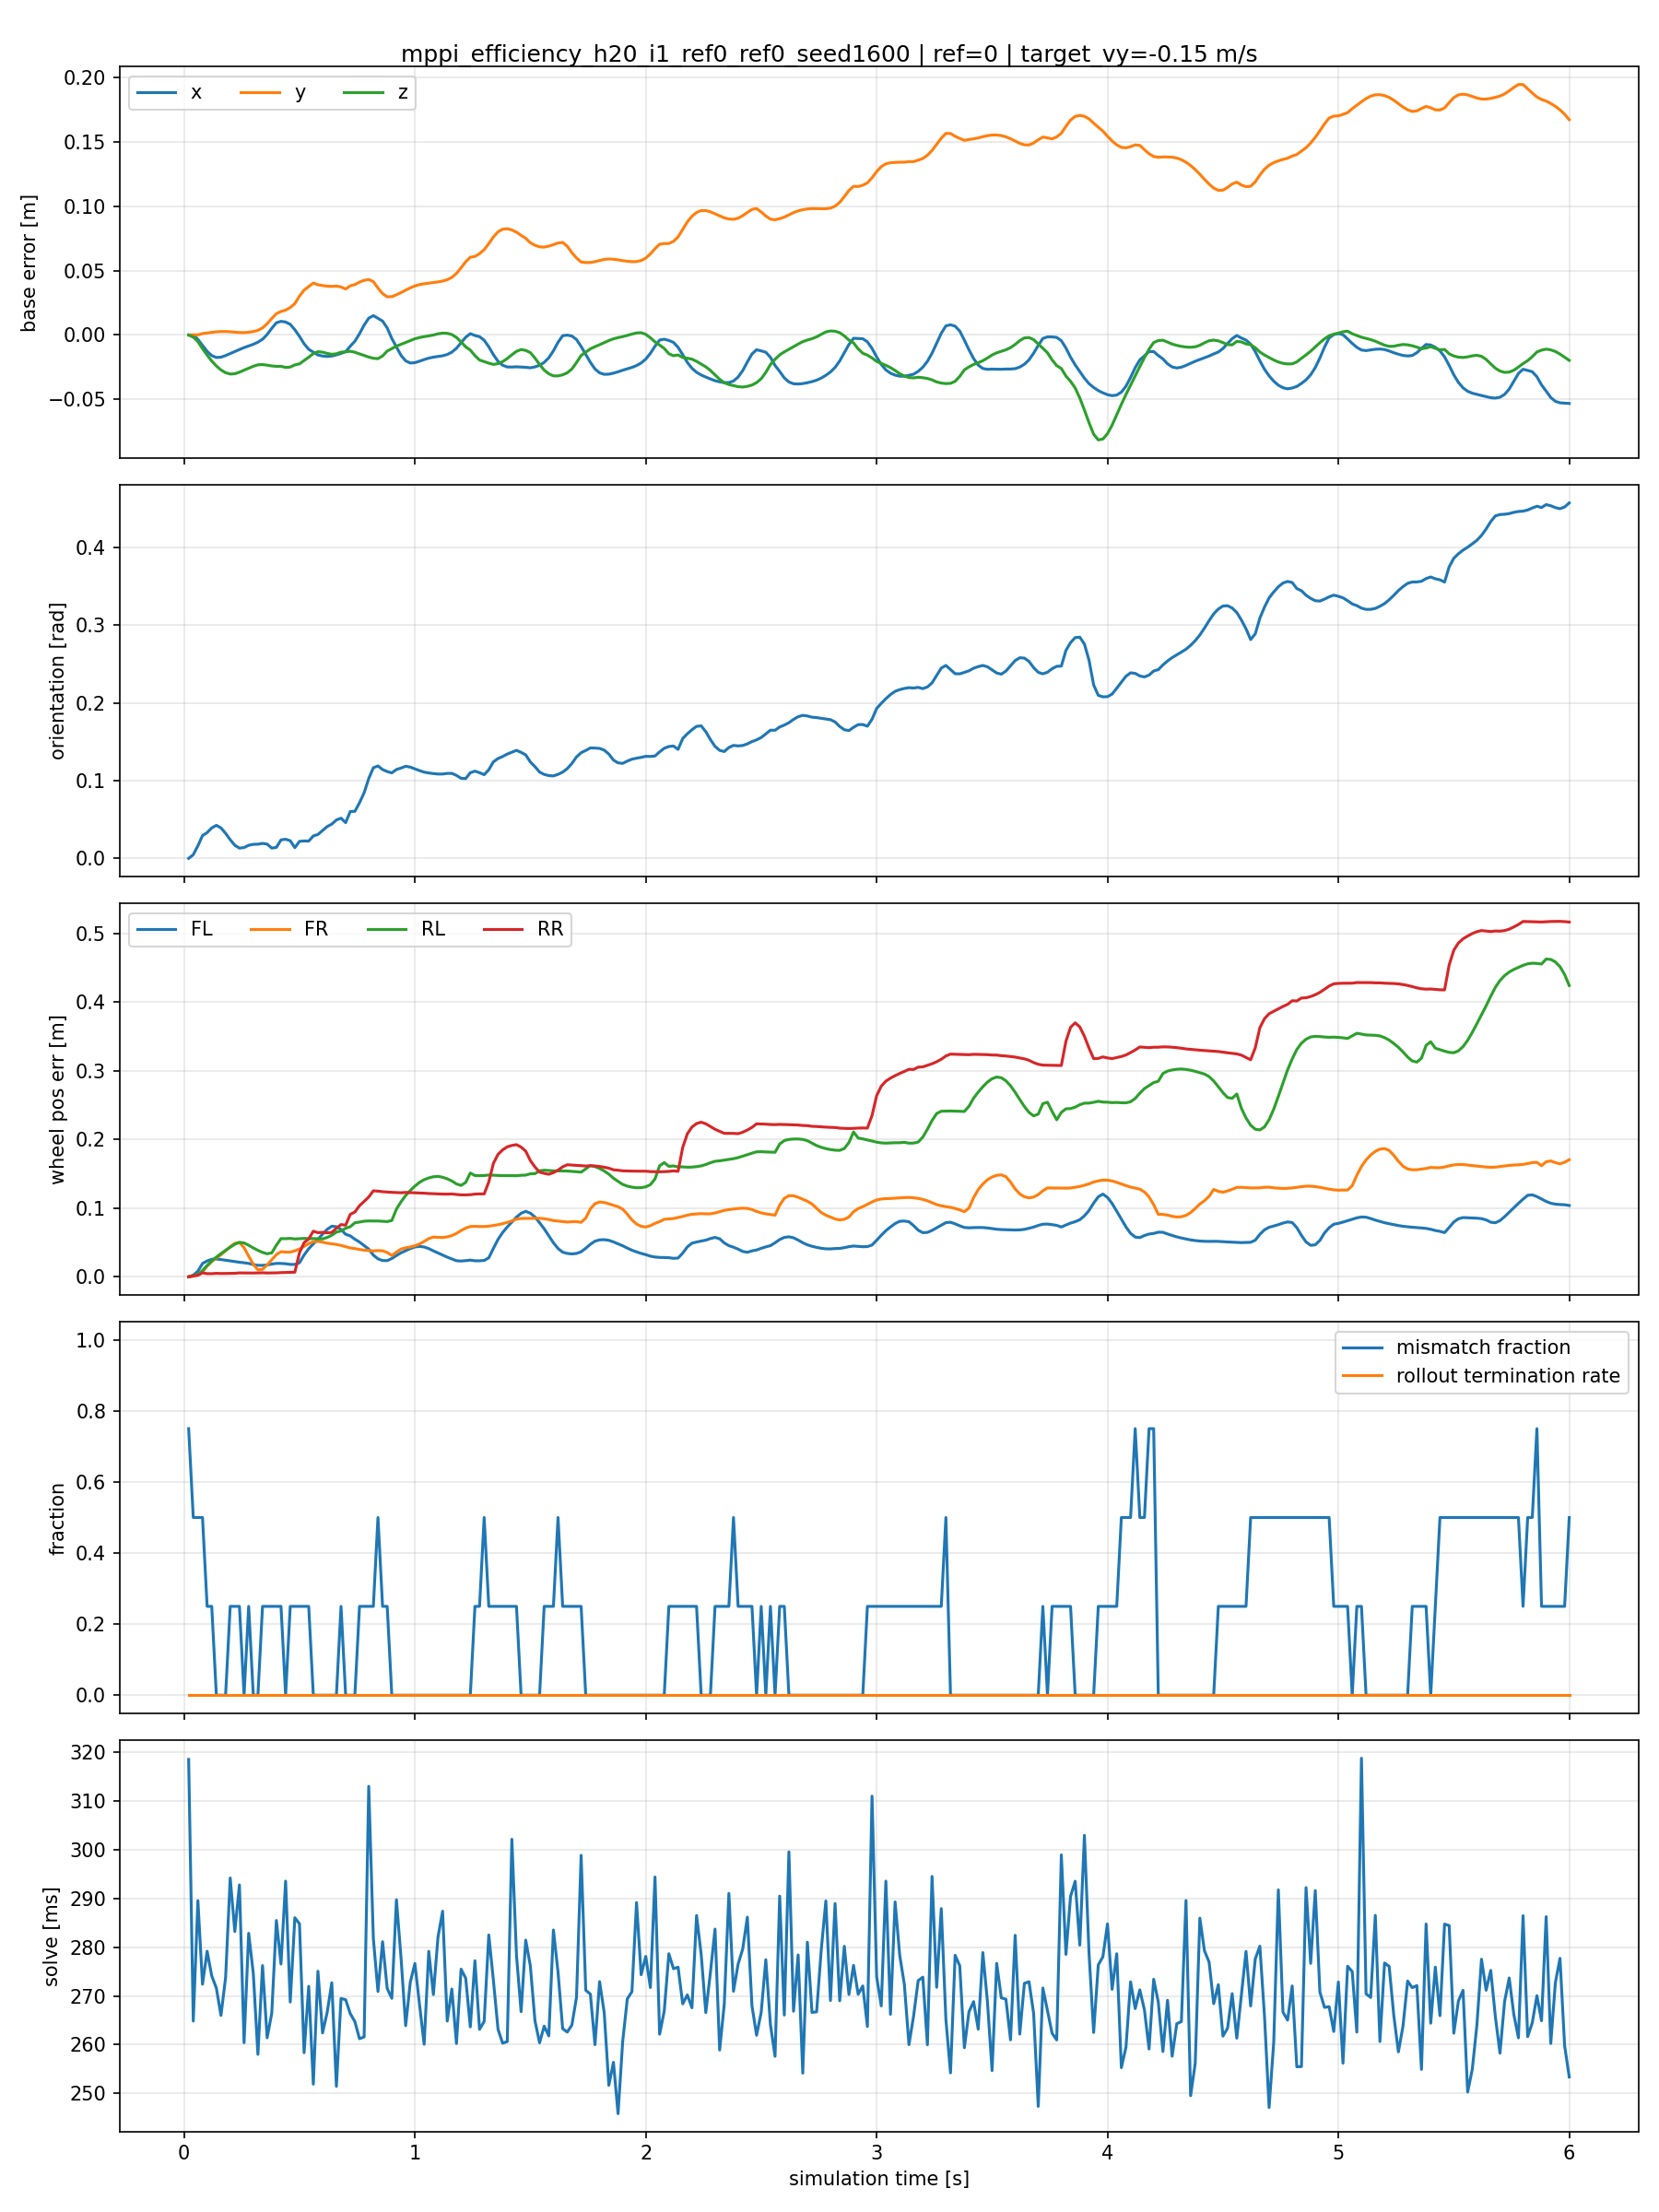

Data behind this chart, as committed beside it:
time_s, base_error_x_m, base_error_y_m, base_error_z_m, base_orientation_error_rad, wheel_error_fl_m, wheel_error_fr_m, wheel_error_rl_m, wheel_error_rr_m, contact_mismatch_fl, contact_mismatch_fr, contact_mismatch_rl, contact_mismatch_rr, solve_ms, rollout_termination_rate
2.000000000000000042e-02, 0.000000000000000000e+00, 0.000000000000000000e+00, 0.000000000000000000e+00, 0.000000000000000000e+00, 1.907348632812500000e-06, 5.960464477539062500e-08, 4.991888999938964844e-07, 1.921282091643661261e-06, 1.000000000000000000e+00, 1.000000000000000000e+00, 0.000000000000000000e+00, 1.000000000000000000e+00, 3.185132446289062500e+02, 0.000000000000000000e+00
4.000000000000000083e-02, -1.716613769531250000e-05, 1.468658447265625000e-04, -1.671612262725830078e-03, 4.683430306613445282e-03, 2.327774884179234505e-03, 6.344900466501712799e-04, 1.496424665674567223e-03, 1.402727211825549603e-03, 1.000000000000000000e+00, 1.000000000000000000e+00, 0.000000000000000000e+00, 0.000000000000000000e+00, 2.648381347656250000e+02, 0.000000000000000000e+00
5.999999999999999778e-02, -3.398895263671875000e-03, 1.029968261718750000e-04, -5.084693431854248047e-03, 1.619450189173221588e-02, 8.160872384905815125e-03, 3.138038096949458122e-03, 3.236306132748723030e-03, 2.156906295567750931e-03, 1.000000000000000000e+00, 1.000000000000000000e+00, 0.000000000000000000e+00, 0.000000000000000000e+00, 2.895339965820312500e+02, 0.000000000000000000e+00
8.000000000000000167e-02, -8.071899414062500000e-03, 1.077651977539062500e-03, -1.059269905090332031e-02, 2.928899787366390228e-02, 1.936985552310943604e-02, 7.019701413810253143e-03, 9.139994159340858459e-03, 5.777418613433837891e-03, 1.000000000000000000e+00, 0.000000000000000000e+00, 1.000000000000000000e+00, 0.000000000000000000e+00, 2.724083251953125000e+02, 0.000000000000000000e+00
1.000000000000000056e-01, -1.270484924316406250e-02, 1.583099365234375000e-03, -1.558256149291992188e-02, 3.314600884914398193e-02, 2.306322939693927765e-02, 1.571532152593135834e-02, 1.640455797314643860e-02, 4.601890221238136292e-03, 0.000000000000000000e+00, 0.000000000000000000e+00, 1.000000000000000000e+00, 0.000000000000000000e+00, 2.791628417968750000e+02, 0.000000000000000000e+00
1.199999999999999956e-01, -1.600646972656250000e-02, 2.050399780273437500e-03, -2.024745941162109375e-02, 3.917283564805984497e-02, 2.549474313855171204e-02, 2.209825254976749420e-02, 2.306133694946765900e-02, 4.559820983558893204e-03, 0.000000000000000000e+00, 0.000000000000000000e+00, 1.000000000000000000e+00, 0.000000000000000000e+00, 2.741095886230468750e+02, 0.000000000000000000e+00
1.400000000000000133e-01, -1.743888854980468750e-02, 2.473831176757812500e-03, -2.405756711959838867e-02, 4.248407483100891113e-02, 2.587168663740158081e-02, 2.738500200212001801e-02, 2.862952277064323425e-02, 5.038873758167028427e-03, 0.000000000000000000e+00, 0.000000000000000000e+00, 0.000000000000000000e+00, 0.000000000000000000e+00, 2.716025695800781250e+02, 0.000000000000000000e+00
1.600000000000000033e-01, -1.722908020019531250e-02, 2.689361572265625000e-03, -2.714174985885620117e-02, 3.919717296957969666e-02, 2.513462677597999573e-02, 3.203067556023597717e-02, 3.384215757250785828e-02, 4.792169667780399323e-03, 0.000000000000000000e+00, 0.000000000000000000e+00, 0.000000000000000000e+00, 0.000000000000000000e+00, 2.659943542480468750e+02, 0.000000000000000000e+00
1.799999999999999933e-01, -1.597976684570312500e-02, 2.698898315429687500e-03, -2.927511930465698242e-02, 3.219730406999588013e-02, 2.413744665682315826e-02, 3.784597665071487427e-02, 3.855229914188385010e-02, 4.864109214395284653e-03, 0.000000000000000000e+00, 0.000000000000000000e+00, 0.000000000000000000e+00, 0.000000000000000000e+00, 2.737408142089843750e+02, 0.000000000000000000e+00
2.000000000000000111e-01, -1.438522338867187500e-02, 2.517700195312500000e-03, -3.032183647155761719e-02, 2.403032965958118439e-02, 2.326061576604843140e-02, 4.383468627929687500e-02, 4.309513419866561890e-02, 4.946075845509767532e-03, 0.000000000000000000e+00, 0.000000000000000000e+00, 1.000000000000000000e+00, 0.000000000000000000e+00, 2.941930541992187500e+02, 0.000000000000000000e+00
2.200000000000000011e-01, -1.277923583984375000e-02, 2.218246459960937500e-03, -3.008198738098144531e-02, 1.680146530270576477e-02, 2.224824018776416779e-02, 4.883215948939323425e-02, 4.737864434719085693e-02, 5.086191464215517044e-03, 0.000000000000000000e+00, 0.000000000000000000e+00, 1.000000000000000000e+00, 0.000000000000000000e+00, 2.832131042480468750e+02, 0.000000000000000000e+00
2.399999999999999911e-01, -1.126861572265625000e-02, 1.926422119140625000e-03, -2.889078855514526367e-02, 1.317457202821969986e-02, 2.119303122162818909e-02, 4.981776326894760132e-02, 5.013483390212059021e-02, 5.654690321534872055e-03, 0.000000000000000000e+00, 0.000000000000000000e+00, 1.000000000000000000e+00, 0.000000000000000000e+00, 2.927724304199218750e+02, 0.000000000000000000e+00
2.600000000000000089e-01, -9.790420532226562500e-03, 1.873016357421875000e-03, -2.727901935577392578e-02, 1.387958880513906479e-02, 2.043830417096614838e-02, 4.248804971575737000e-02, 4.935034364461898804e-02, 5.591845139861106873e-03, 0.000000000000000000e+00, 0.000000000000000000e+00, 0.000000000000000000e+00, 0.000000000000000000e+00, 2.603915710449218750e+02, 0.000000000000000000e+00
2.800000000000000266e-01, -8.495330810546875000e-03, 2.159118652343750000e-03, -2.579271793365478516e-02, 1.685813255608081818e-02, 1.949178613722324371e-02, 3.011126443743705750e-02, 4.595049098134040833e-02, 5.548912100493907928e-03, 0.000000000000000000e+00, 0.000000000000000000e+00, 1.000000000000000000e+00, 0.000000000000000000e+00, 2.828414306640625000e+02, 0.000000000000000000e+00
2.999999999999999889e-01, -7.223129272460937500e-03, 2.681732177734375000e-03, -2.430611848831176758e-02, 1.807306520640850067e-02, 1.783044822514057159e-02, 1.821430772542953491e-02, 4.200912639498710632e-02, 5.478807725012302399e-03, 0.000000000000000000e+00, 0.000000000000000000e+00, 0.000000000000000000e+00, 0.000000000000000000e+00, 2.746334228515625000e+02, 0.000000000000000000e+00
3.200000000000000067e-01, -5.575180053710937500e-03, 3.606796264648437500e-03, -2.312862873077392578e-02, 1.825682073831558228e-02, 1.673729345202445984e-02, 1.026452239602804184e-02, 3.853078559041023254e-02, 5.674274172633886337e-03, 0.000000000000000000e+00, 0.000000000000000000e+00, 0.000000000000000000e+00, 0.000000000000000000e+00, 2.580065917968750000e+02, 0.000000000000000000e+00
3.400000000000000244e-01, -3.295898437500000000e-03, 5.523681640625000000e-03, -2.297598123550415039e-02, 1.923612505197525024e-02, 1.666690036654472351e-02, 1.091825217008590698e-02, 3.553061187267303467e-02, 5.874287337064743042e-03, 0.000000000000000000e+00, 0.000000000000000000e+00, 1.000000000000000000e+00, 0.000000000000000000e+00, 2.762244873046875000e+02, 0.000000000000000000e+00
3.599999999999999867e-01, 3.738403320312500000e-04, 8.733749389648437500e-03, -2.343517541885375977e-02, 1.833500899374485016e-02, 1.723827049136161804e-02, 1.727301068603992462e-02, 3.353082388639450073e-02, 5.541475955396890640e-03, 0.000000000000000000e+00, 0.000000000000000000e+00, 1.000000000000000000e+00, 0.000000000000000000e+00, 2.614106750488281250e+02, 0.000000000000000000e+00
3.800000000000000044e-01, 5.214691162109375000e-03, 1.283264160156250000e-02, -2.402055263519287109e-02, 1.319265644997358322e-02, 1.856903359293937683e-02, 2.483692578971385956e-02, 3.486362844705581665e-02, 5.612260662019252777e-03, 0.000000000000000000e+00, 0.000000000000000000e+00, 1.000000000000000000e+00, 0.000000000000000000e+00, 2.664604797363281250e+02, 0.000000000000000000e+00
4.000000000000000222e-01, 9.506225585937500000e-03, 1.656150817871093750e-02, -2.434182167053222656e-02, 1.415176503360271454e-02, 1.949909143149852753e-02, 3.235949575901031494e-02, 4.608152061700820923e-02, 5.741806235164403915e-03, 0.000000000000000000e+00, 0.000000000000000000e+00, 1.000000000000000000e+00, 0.000000000000000000e+00, 2.854743347167968750e+02, 0.000000000000000000e+00
4.199999999999999845e-01, 1.061439514160156250e-02, 1.828193664550781250e-02, -2.431124448776245117e-02, 2.378099039196968079e-02, 1.945498958230018616e-02, 3.659610822796821594e-02, 5.560123175382614136e-02, 6.115164607763290405e-03, 1.000000000000000000e+00, 0.000000000000000000e+00, 0.000000000000000000e+00, 0.000000000000000000e+00, 2.765385131835937500e+02, 0.000000000000000000e+00
4.400000000000000022e-01, 1.007461547851562500e-02, 1.930999755859375000e-02, -2.519065141677856445e-02, 2.459906414151191711e-02, 1.900833286345005035e-02, 3.599110618233680725e-02, 5.551719665527343750e-02, 6.335864774882793427e-03, 0.000000000000000000e+00, 0.000000000000000000e+00, 0.000000000000000000e+00, 0.000000000000000000e+00, 2.935434265136718750e+02, 0.000000000000000000e+00
4.600000000000000200e-01, 8.277893066406250000e-03, 2.135658264160156250e-02, -2.487075328826904297e-02, 2.271438576281070709e-02, 1.806566119194030762e-02, 3.591636195778846741e-02, 5.595067888498306274e-02, 6.515215151011943817e-03, 1.000000000000000000e+00, 0.000000000000000000e+00, 0.000000000000000000e+00, 0.000000000000000000e+00, 2.687352600097656250e+02, 0.000000000000000000e+00
4.799999999999999822e-01, 4.089355468750000000e-03, 2.439689636230468750e-02, -2.323424816131591797e-02, 1.375881861895322800e-02, 1.802095957100391388e-02, 3.788103535771369934e-02, 5.512596666812896729e-02, 6.716263014823198318e-03, 0.000000000000000000e+00, 0.000000000000000000e+00, 0.000000000000000000e+00, 1.000000000000000000e+00, 2.860381164550781250e+02, 0.000000000000000000e+00
5.000000000000000000e-01, -1.054763793945312500e-03, 3.022575378417968750e-02, -2.241069078445434570e-02, 2.191300503909587860e-02, 2.043772861361503601e-02, 4.039882495999336243e-02, 5.555692687630653381e-02, 3.497176244854927063e-02, 0.000000000000000000e+00, 0.000000000000000000e+00, 0.000000000000000000e+00, 1.000000000000000000e+00, 2.847933349609375000e+02, 0.000000000000000000e+00
5.200000000000000178e-01, -6.792068481445312500e-03, 3.490066528320312500e-02, -1.985758543014526367e-02, 2.238662727177143097e-02, 3.175116702914237976e-02, 4.423294216394424438e-02, 5.587949231266975403e-02, 4.970523342490196228e-02, 0.000000000000000000e+00, 0.000000000000000000e+00, 0.000000000000000000e+00, 1.000000000000000000e+00, 2.583414916992187500e+02, 0.000000000000000000e+00
5.400000000000000355e-01, -1.111221313476562500e-02, 3.764533996582031250e-02, -1.724946498870849609e-02, 2.223702333867549896e-02, 4.087979346513748169e-02, 4.834422096610069275e-02, 5.566207692027091980e-02, 5.521608144044876099e-02, 0.000000000000000000e+00, 0.000000000000000000e+00, 0.000000000000000000e+00, 1.000000000000000000e+00, 2.719637145996093750e+02, 0.000000000000000000e+00
5.600000000000000533e-01, -1.334190368652343750e-02, 4.034042358398437500e-02, -1.442980766296386719e-02, 2.883779443800449371e-02, 4.799661412835121155e-02, 5.117665603756904602e-02, 5.568424612283706665e-02, 6.642138212919235229e-02, 0.000000000000000000e+00, 0.000000000000000000e+00, 0.000000000000000000e+00, 0.000000000000000000e+00, 2.518853149414062500e+02, 0.000000000000000000e+00
5.799999999999999600e-01, -1.548576354980468750e-02, 3.904914855957031250e-02, -1.296424865722656250e-02, 3.076589666306972504e-02, 5.461615696549415588e-02, 5.159668624401092529e-02, 5.533006787300109863e-02, 6.424974650144577026e-02, 0.000000000000000000e+00, 0.000000000000000000e+00, 0.000000000000000000e+00, 0.000000000000000000e+00, 2.750654296875000000e+02, 0.000000000000000000e+00
5.999999999999999778e-01, -1.633834838867187500e-02, 3.840827941894531250e-02, -1.331973075866699219e-02, 3.584178537130355835e-02, 6.212813034653663635e-02, 5.041893571615219116e-02, 5.521648749709129333e-02, 6.478004157543182373e-02, 0.000000000000000000e+00, 0.000000000000000000e+00, 0.000000000000000000e+00, 0.000000000000000000e+00, 2.624019470214843750e+02, 0.000000000000000000e+00
6.199999999999999956e-01, -1.664924621582031250e-02, 3.795051574707031250e-02, -1.427453756332397461e-02, 4.089408367872238159e-02, 6.911492347717285156e-02, 4.897574707865715027e-02, 5.732423067092895508e-02, 6.409616768360137939e-02, 0.000000000000000000e+00, 0.000000000000000000e+00, 0.000000000000000000e+00, 0.000000000000000000e+00, 2.666142272949218750e+02, 0.000000000000000000e+00
6.400000000000000133e-01, -1.632499694824218750e-02, 3.773689270019531250e-02, -1.498305797576904297e-02, 4.410866647958755493e-02, 7.372246682643890381e-02, 4.809260368347167969e-02, 6.056430190801620483e-02, 6.461023539304733276e-02, 0.000000000000000000e+00, 0.000000000000000000e+00, 0.000000000000000000e+00, 0.000000000000000000e+00, 2.727031250000000000e+02, 0.000000000000000000e+00
6.600000000000000311e-01, -1.544952392578125000e-02, 3.803062438964843750e-02, -1.457679271697998047e-02, 4.941666871309280396e-02, 7.298202812671661377e-02, 4.711250588297843933e-02, 6.512702256441116333e-02, 7.069604843854904175e-02, 0.000000000000000000e+00, 0.000000000000000000e+00, 0.000000000000000000e+00, 0.000000000000000000e+00, 2.514493255615234375e+02, 0.000000000000000000e+00
6.800000000000000488e-01, -1.428604125976562500e-02, 3.730964660644531250e-02, -1.331144571304321289e-02, 5.169010907411575317e-02, 6.905281543731689453e-02, 4.570307210087776184e-02, 6.682378798723220825e-02, 7.608935981988906860e-02, 0.000000000000000000e+00, 0.000000000000000000e+00, 1.000000000000000000e+00, 0.000000000000000000e+00, 2.694714660644531250e+02, 0.000000000000000000e+00
7.000000000000000666e-01, -1.296424865722656250e-02, 3.573608398437500000e-02, -1.307088136672973633e-02, 4.594098404049873352e-02, 6.195367872714996338e-02, 4.390698298811912537e-02, 7.071486860513687134e-02, 7.519444823265075684e-02, 0.000000000000000000e+00, 0.000000000000000000e+00, 0.000000000000000000e+00, 0.000000000000000000e+00, 2.692247619628906250e+02, 0.000000000000000000e+00
7.199999999999999734e-01, -8.705139160156250000e-03, 3.819847106933593750e-02, -1.262658834457397461e-02, 6.028079614043235779e-02, 5.961420014500617981e-02, 4.209040850400924683e-02, 7.298760861158370972e-02, 9.099604189395904541e-02, 0.000000000000000000e+00, 0.000000000000000000e+00, 0.000000000000000000e+00, 0.000000000000000000e+00, 2.663700866699218750e+02, 0.000000000000000000e+00
7.399999999999999911e-01, -4.810333251953125000e-03, 3.916549682617187500e-02, -1.341015100479125977e-02, 6.054525077342987061e-02, 5.470765009522438049e-02, 4.106560349464416504e-02, 7.873909920454025269e-02, 9.437406808137893677e-02, 0.000000000000000000e+00, 0.000000000000000000e+00, 0.000000000000000000e+00, 0.000000000000000000e+00, 2.647233581542968750e+02, 0.000000000000000000e+00
7.600000000000000089e-01, 9.880065917968750000e-04, 4.109954833984375000e-02, -1.465493440628051758e-02, 7.154992967844009399e-02, 5.068579688668251038e-02, 3.982431814074516296e-02, 7.973203063011169434e-02, 1.035934314131736755e-01, 0.000000000000000000e+00, 0.000000000000000000e+00, 0.000000000000000000e+00, 1.000000000000000000e+00, 2.612215576171875000e+02, 0.000000000000000000e+00
7.800000000000000266e-01, 7.625579833984375000e-03, 4.245758056640625000e-02, -1.583582162857055664e-02, 8.434190601110458374e-02, 4.543416574597358704e-02, 3.884772956371307373e-02, 8.106239885091781616e-02, 1.097668409347534180e-01, 0.000000000000000000e+00, 0.000000000000000000e+00, 0.000000000000000000e+00, 1.000000000000000000e+00, 2.615857238769531250e+02, 0.000000000000000000e+00
8.000000000000000444e-01, 1.307678222656250000e-02, 4.312133789062500000e-02, -1.712387800216674805e-02, 1.026851087808609009e-01, 4.042182117700576782e-02, 3.823643177747726440e-02, 8.137117326259613037e-02, 1.162994578480720520e-01, 0.000000000000000000e+00, 0.000000000000000000e+00, 0.000000000000000000e+00, 1.000000000000000000e+00, 3.129966430664062500e+02, 0.000000000000000000e+00
8.200000000000000622e-01, 1.506614685058593750e-02, 4.147529602050781250e-02, -1.805996894836425781e-02, 1.165675073862075806e-01, 3.158146515488624573e-02, 3.770954161882400513e-02, 8.135928213596343994e-02, 1.252932548522949219e-01, 0.000000000000000000e+00, 1.000000000000000000e+00, 0.000000000000000000e+00, 0.000000000000000000e+00, 2.817879638671875000e+02, 0.000000000000000000e+00
8.399999999999999689e-01, 1.295852661132812500e-02, 3.649330139160156250e-02, -1.835739612579345703e-02, 1.189297959208488464e-01, 2.614612132310867310e-02, 3.815361484885215759e-02, 8.126726746559143066e-02, 1.247802451252937317e-01, 1.000000000000000000e+00, 1.000000000000000000e+00, 0.000000000000000000e+00, 0.000000000000000000e+00, 2.709101562500000000e+02, 0.000000000000000000e+00
8.599999999999999867e-01, 1.083946228027343750e-02, 3.216743469238281250e-02, -1.628100872039794922e-02, 1.142837926745414734e-01, 2.367594651877880096e-02, 3.784997016191482544e-02, 8.085441589355468750e-02, 1.239514946937561035e-01, 0.000000000000000000e+00, 1.000000000000000000e+00, 0.000000000000000000e+00, 0.000000000000000000e+00, 2.811187133789062500e+02, 0.000000000000000000e+00
8.800000000000000044e-01, 5.495071411132812500e-03, 2.967453002929687500e-02, -1.246958971023559570e-02, 1.116826310753822327e-01, 2.356760762631893158e-02, 3.544201329350471497e-02, 8.047259598970413208e-02, 1.234962269663810730e-01, 0.000000000000000000e+00, 1.000000000000000000e+00, 0.000000000000000000e+00, 0.000000000000000000e+00, 2.715306091308593750e+02, 0.000000000000000000e+00
9.000000000000000222e-01, -2.706527709960937500e-03, 2.977180480957031250e-02, -1.055759191513061523e-02, 1.100040301680564880e-01, 2.661960944533348083e-02, 3.102087602019309998e-02, 8.203442394733428955e-02, 1.230346858501434326e-01, 0.000000000000000000e+00, 0.000000000000000000e+00, 0.000000000000000000e+00, 0.000000000000000000e+00, 2.695027770996093750e+02, 0.000000000000000000e+00
9.200000000000000400e-01, -9.267807006835937500e-03, 3.123283386230468750e-02, -8.674085140228271484e-03, 1.143338754773139954e-01, 3.097769618034362793e-02, 3.593158721923828125e-02, 9.852319210767745972e-02, 1.228157877922058105e-01, 0.000000000000000000e+00, 0.000000000000000000e+00, 0.000000000000000000e+00, 0.000000000000000000e+00, 2.897152709960937500e+02, 0.000000000000000000e+00
9.400000000000000577e-01, -1.585388183593750000e-02, 3.294181823730468750e-02, -7.216632366180419922e-03, 1.162396073341369629e-01, 3.496063128113746643e-02, 4.039741680026054382e-02, 1.093636900186538696e-01, 1.224657967686653137e-01, 0.000000000000000000e+00, 0.000000000000000000e+00, 0.000000000000000000e+00, 0.000000000000000000e+00, 2.777744140625000000e+02, 0.000000000000000000e+00
9.599999999999999645e-01, -2.007675170898437500e-02, 3.484344482421875000e-02, -5.741894245147705078e-03, 1.185259297490119934e-01, 3.797918185591697693e-02, 4.223556444048881531e-02, 1.184506937861442566e-01, 1.229415088891983032e-01, 0.000000000000000000e+00, 0.000000000000000000e+00, 0.000000000000000000e+00, 0.000000000000000000e+00, 2.638931579589843750e+02, 0.000000000000000000e+00
9.799999999999999822e-01, -2.173805236816406250e-02, 3.662681579589843750e-02, -4.255831241607666016e-03, 1.174198240041732788e-01, 4.108977317810058594e-02, 4.338527843356132507e-02, 1.257142424583435059e-01, 1.226933747529983521e-01, 0.000000000000000000e+00, 0.000000000000000000e+00, 0.000000000000000000e+00, 0.000000000000000000e+00, 2.728135986328125000e+02, 0.000000000000000000e+00
1.000000000000000000e+00, -2.148818969726562500e-02, 3.809165954589843750e-02, -2.901792526245117188e-03, 1.151239871978759766e-01, 4.348294064402580261e-02, 4.514914378523826599e-02, 1.321178078651428223e-01, 1.223924979567527771e-01, 0.000000000000000000e+00, 0.000000000000000000e+00, 0.000000000000000000e+00, 0.000000000000000000e+00, 2.766448974609375000e+02, 0.000000000000000000e+00
1.020000000000000018e+00, -2.033996582031250000e-02, 3.913307189941406250e-02, -1.966834068298339844e-03, 1.129104346036911011e-01, 4.429012909531593323e-02, 4.779624193906784058e-02, 1.375780999660491943e-01, 1.220513805747032166e-01, 0.000000000000000000e+00, 0.000000000000000000e+00, 0.000000000000000000e+00, 0.000000000000000000e+00, 2.682414245605468750e+02, 0.000000000000000000e+00
1.040000000000000036e+00, -1.907157897949218750e-02, 3.978347778320312500e-02, -1.249432563781738281e-03, 1.109561994671821594e-01, 4.344646260142326355e-02, 5.148094892501831055e-02, 1.414860785007476807e-01, 1.218014359474182129e-01, 0.000000000000000000e+00, 0.000000000000000000e+00, 0.000000000000000000e+00, 0.000000000000000000e+00, 2.600723876953125000e+02, 0.000000000000000000e+00
1.060000000000000053e+00, -1.796150207519531250e-02, 4.027748107910156250e-02, -6.809830665588378906e-04, 1.099281013011932373e-01, 4.107444360852241516e-02, 5.561062321066856384e-02, 1.440433859825134277e-01, 1.213415563106536865e-01, 0.000000000000000000e+00, 0.000000000000000000e+00, 0.000000000000000000e+00, 0.000000000000000000e+00, 2.791470947265625000e+02, 0.000000000000000000e+00
1.080000000000000071e+00, -1.720237731933593750e-02, 4.074096679687500000e-02, -1.579523086547851562e-05, 1.091222688555717468e-01, 3.777615353465080261e-02, 5.784019455313682556e-02, 1.457562744617462158e-01, 1.210516393184661865e-01, 0.000000000000000000e+00, 0.000000000000000000e+00, 0.000000000000000000e+00, 0.000000000000000000e+00, 2.702808532714843750e+02, 0.000000000000000000e+00
1.100000000000000089e+00, -1.668548583984375000e-02, 4.125213623046875000e-02, 9.189844131469726562e-04, 1.085128784179687500e-01, 3.470422327518463135e-02, 5.747117474675178528e-02, 1.463193595409393311e-01, 1.208875253796577454e-01, 0.000000000000000000e+00, 0.000000000000000000e+00, 0.000000000000000000e+00, 0.000000000000000000e+00, 2.820541992187500000e+02, 0.000000000000000000e+00
1.120000000000000107e+00, -1.614189147949218750e-02, 4.189109802246093750e-02, 1.467525959014892578e-03, 1.085370555520057678e-01, 3.173533827066421509e-02, 5.722755566239356995e-02, 1.450405865907669067e-01, 1.205181479454040527e-01, 0.000000000000000000e+00, 0.000000000000000000e+00, 0.000000000000000000e+00, 0.000000000000000000e+00, 2.873701171875000000e+02, 0.000000000000000000e+00
1.140000000000000124e+00, -1.513481140136718750e-02, 4.294586181640625000e-02, 1.325130462646484375e-03, 1.093188300728797913e-01, 2.864696271717548370e-02, 5.817073211073875427e-02, 1.427882164716720581e-01, 1.204287707805633545e-01, 0.000000000000000000e+00, 0.000000000000000000e+00, 0.000000000000000000e+00, 0.000000000000000000e+00, 2.648340148925781250e+02, 0.000000000000000000e+00
1.159999999999999920e+00, -1.333618164062500000e-02, 4.475784301757812500e-02, 3.383159637451171875e-04, 1.093908175826072693e-01, 2.598932199180126190e-02, 6.008139252662658691e-02, 1.396155208349227905e-01, 1.207322925329208374e-01, 0.000000000000000000e+00, 0.000000000000000000e+00, 0.000000000000000000e+00, 0.000000000000000000e+00, 2.714042968750000000e+02, 0.000000000000000000e+00
1.179999999999999938e+00, -1.029014587402343750e-02, 4.780387878417968750e-02, -1.882791519165039062e-03, 1.067755743861198425e-01, 2.341357618570327759e-02, 6.317085027694702148e-02, 1.353481858968734741e-01, 1.199318915605545044e-01, 0.000000000000000000e+00, 0.000000000000000000e+00, 0.000000000000000000e+00, 0.000000000000000000e+00, 2.602252807617187500e+02, 0.000000000000000000e+00
1.199999999999999956e+00, -5.956649780273437500e-03, 5.222129821777343750e-02, -5.341529846191406250e-03, 1.030236929655075073e-01, 2.296334505081176758e-02, 6.740078330039978027e-02, 1.331246048212051392e-01, 1.193713620305061340e-01, 0.000000000000000000e+00, 0.000000000000000000e+00, 0.000000000000000000e+00, 0.000000000000000000e+00, 2.754853515625000000e+02, 0.000000000000000000e+00
... 240 more rows
